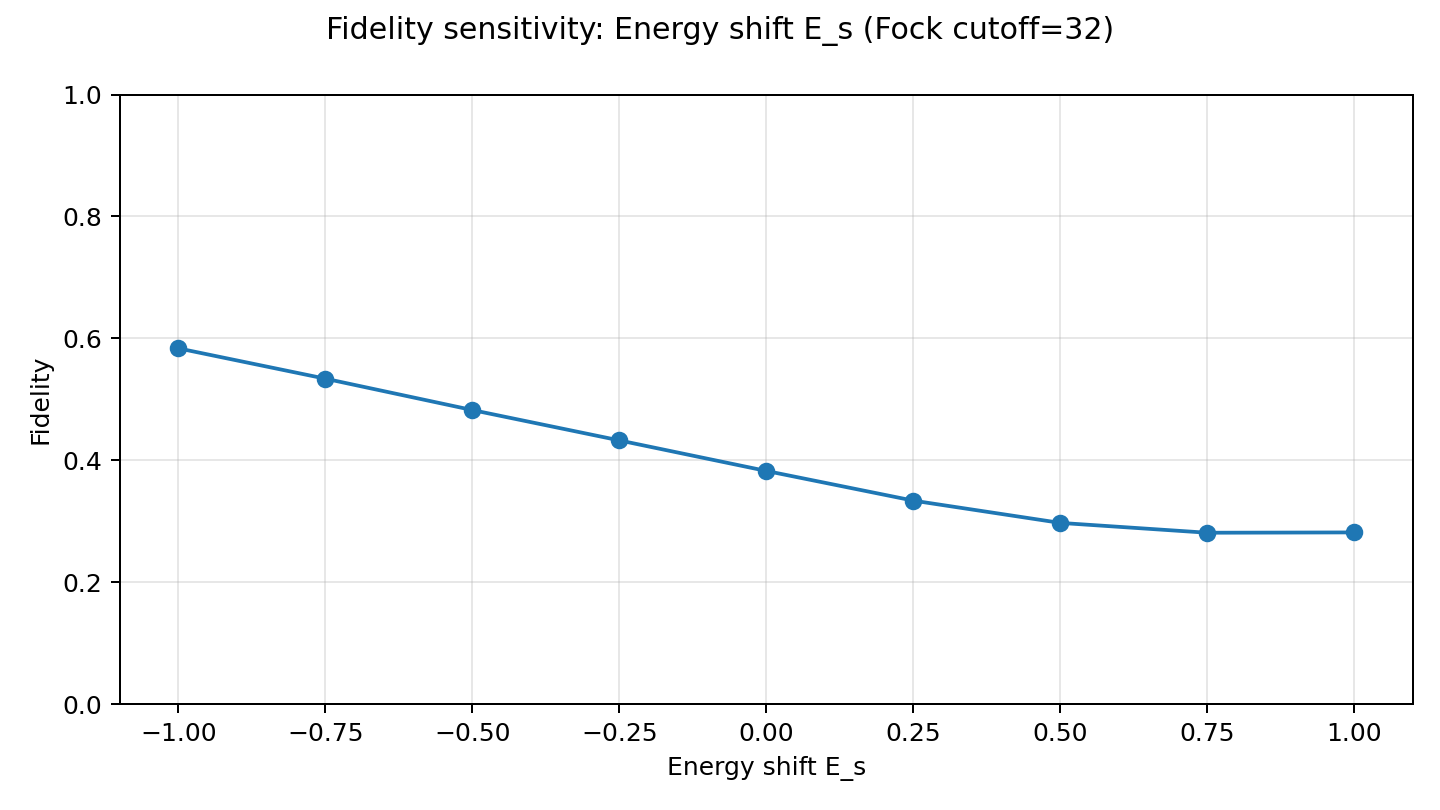

The file beside this chart, header and first rows:
value, fidelity, purity, post_prob
-1.0, 0.5836, 0.5235, 0.05127
-0.75, 0.5339, 0.4596, 0.05331
-0.5, 0.4824, 0.3981, 0.05527
-0.25, 0.4327, 0.3491, 0.05694
0.0, 0.3826, 0.3143, 0.05824
0.25, 0.3339, 0.2952, 0.06003
0.5, 0.2974, 0.2926, 0.06366
0.75, 0.2812, 0.2991, 0.06921
1.0, 0.2818, 0.3057, 0.07555
